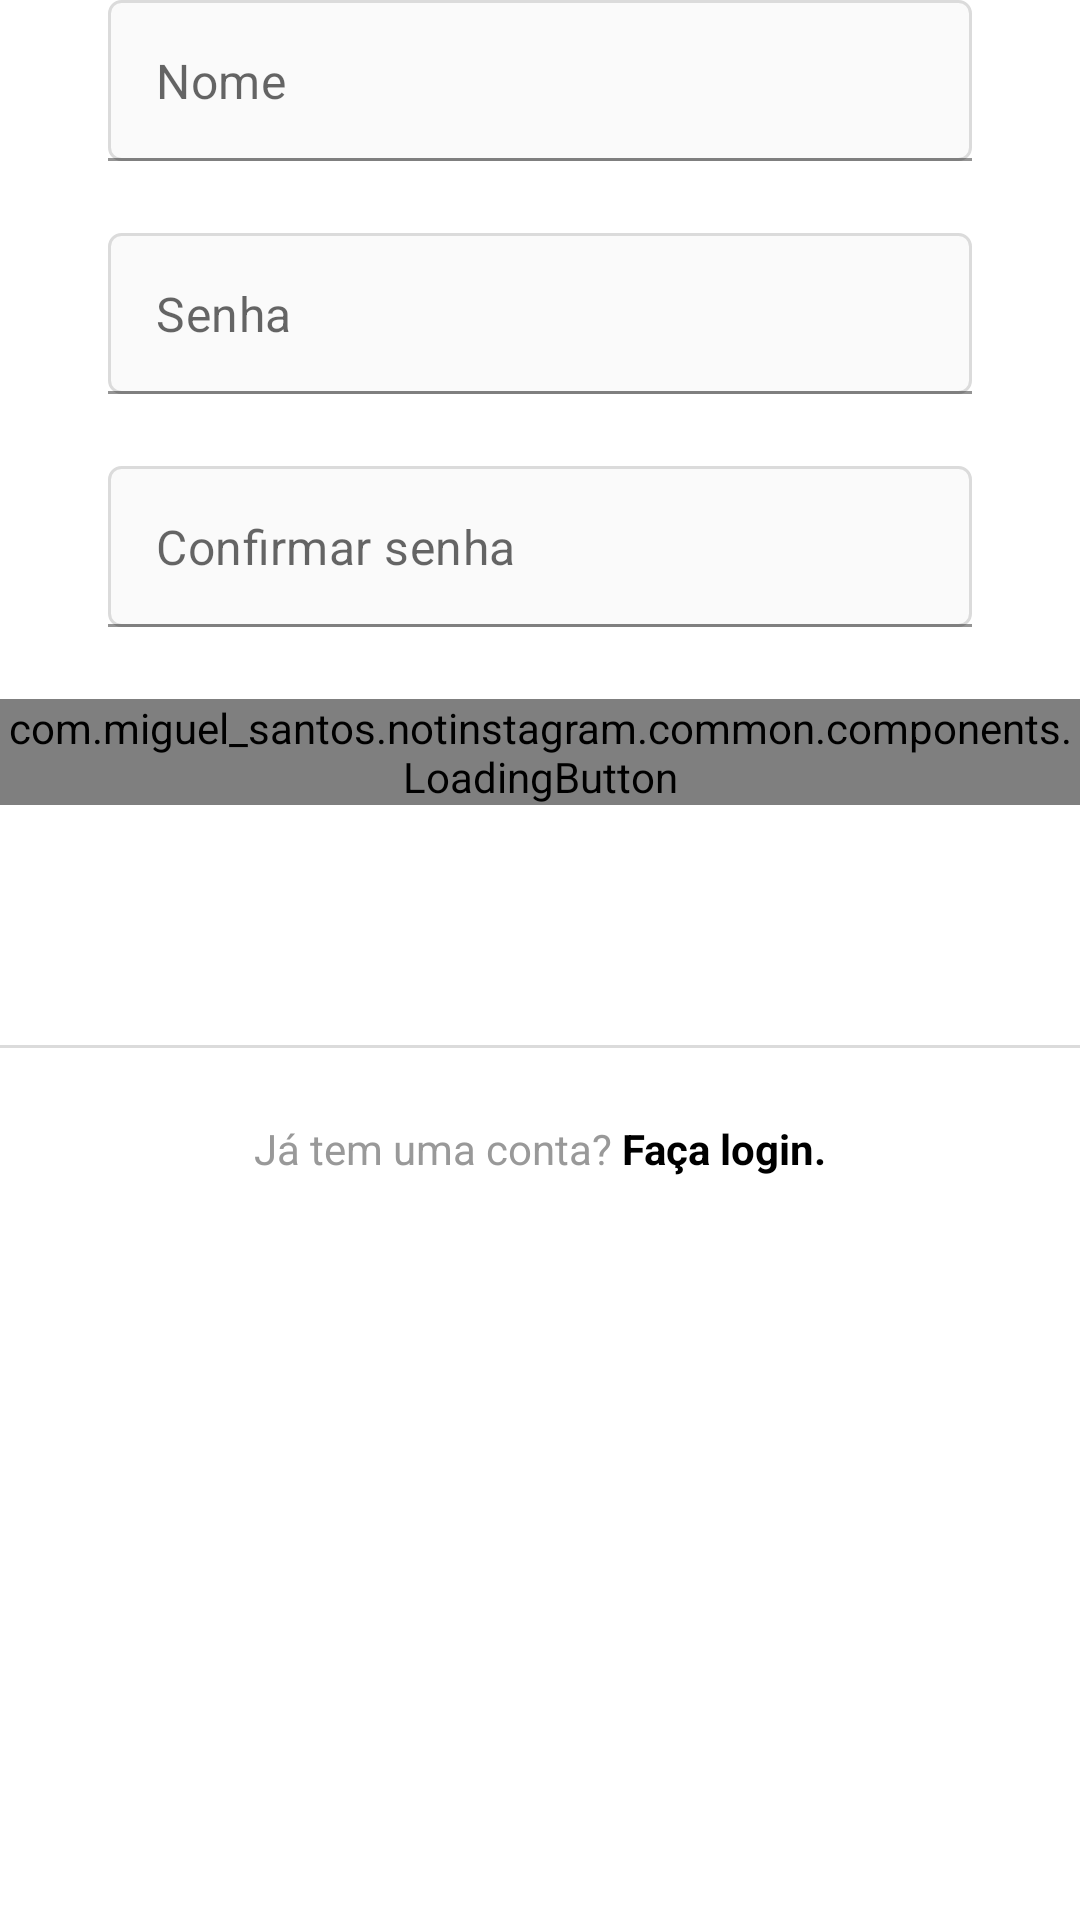

Here is an Android app screen rendered from its layout file. Give the layout XML and the strings, colors and styles it references.
<!-- AndroidManifest.xml: application theme Theme.NotInstagram -->
<!-- res/layout/fragment_register_name_password.xml -->
<?xml version="1.0" encoding="utf-8"?>
<LinearLayout xmlns:android="http://schemas.android.com/apk/res/android"
    xmlns:app="http://schemas.android.com/apk/res-auto"
    xmlns:tools="http://schemas.android.com/tools"
    android:layout_width="match_parent"
    android:layout_height="match_parent"
    android:orientation="vertical"
    tools:context=".register.presentation.RegisterActivity">

    <com.google.android.material.textfield.TextInputLayout
        android:id="@+id/register_input_edt_name"
        style="@style/InstaFormEditTextInput"
        app:errorTextAppearance="@style/InstaFormEditTextError"
        app:hintEnabled="false">

        <androidx.appcompat.widget.AppCompatEditText
            android:id="@+id/register_edt_name"
            style="@style/InstaFormEditText"
            android:hint="@string/name"
            android:inputType="textPersonName" />
    </com.google.android.material.textfield.TextInputLayout>

    <com.google.android.material.textfield.TextInputLayout
        android:id="@+id/register_input_edt_password"
        style="@style/InstaFormEditTextInput"
        app:errorTextAppearance="@style/InstaFormEditTextError"
        app:hintEnabled="false">

        <androidx.appcompat.widget.AppCompatEditText
            android:id="@+id/register_edt_password"
            style="@style/InstaFormEditText"
            android:hint="@string/password"
            android:inputType="textPassword" />
    </com.google.android.material.textfield.TextInputLayout>

    <com.google.android.material.textfield.TextInputLayout
        android:id="@+id/register_input_edt_password_confirm"
        style="@style/InstaFormEditTextInput"
        app:errorTextAppearance="@style/InstaFormEditTextError"
        app:hintEnabled="false">

        <androidx.appcompat.widget.AppCompatEditText
            android:id="@+id/register_edt_password_confirm"
            style="@style/InstaFormEditText"
            android:hint="@string/password_confirm"
            android:inputType="textPassword" />
    </com.google.android.material.textfield.TextInputLayout>

    <com.miguel_santos.notinstagram.common.components.LoadingButton
        android:id="@+id/register_name_btn_next"
        android:layout_width="match_parent"
        android:layout_height="wrap_content"
        app:text="@string/continuee" />

    <View
        android:id="@+id/divider_bottom"
        android:layout_width="match_parent"
        android:layout_height="1dp"
        android:layout_marginTop="80dp"
        android:background="@color/grayBorder" />

    <androidx.appcompat.widget.AppCompatTextView
        android:id="@+id/register_tev_login"
        style="@style/InstaTextViewBase"
        android:layout_width="match_parent"
        android:gravity="center"
        android:padding="24dp"
        android:text="@string/already_has_account" />

</LinearLayout>
<!-- resources referenced by this layout -->
<resources>
  <color name="grayBorder">#DBDBDB</color>
  <string name="already_has_account">Já tem uma conta? <b><font color="#000000">Faça login.</font></b></string>
  <string name="continuee">Continuar</string>
  <string name="name">Nome</string>
  <string name="password">Senha</string>
  <string name="password_confirm">Confirmar senha</string>
  <style name="InstaFormEditText">
          <item name="android:layout_width">match_parent</item>
          <item name="android:layout_height">wrap_content</item>
          <item name="android:padding">16dp</item>
          <item name="android:layout_marginBottom">4dp</item>
          <item name="android:background">@drawable/edit_text_background</item>
      </style>
  <style name="InstaFormEditTextError">
          <item name="android:textColor">@color/red</item>
      </style>
  <style name="InstaFormEditTextInput" parent="FormContainer">
          <item name="android:layout_height">wrap_content</item>
          <item name="android:layout_width">match_parent</item>
          <item name="strokeColor">@color/red</item>
          <item name="android:layout_marginBottom">20dp</item>
          <item name="android:layout_marginStart">36dp</item>
          <item name="android:layout_marginEnd">36dp</item>
      </style>
  <style name="InstaTextViewBase">
          <item name="android:textColor">@color/grayText</item>
          <item name="android:layout_width">wrap_content</item>
          <item name="android:layout_height">wrap_content</item>
      </style>
  <style name="Theme.NotInstagram" parent="Theme.MaterialComponents.DayNight.DarkActionBar">
  
          <item name="colorPrimary">@color/gray</item>
          <item name="colorPrimaryVariant">@color/grayDarker</item>
          <item name="colorAccent">@color/black</item>
          <item name="colorOnPrimary">@color/black</item>
  
          <item name="colorSecondary">@color/teal_200</item>
          <item name="colorSecondaryVariant">@color/teal_700</item>
          <item name="colorOnSecondary">@color/black</item>
  
          <item name="android:statusBarColor" tools:targetApi="l">?attr/colorPrimaryVariant</item>
      </style>
  <!-- drawable edit_text_background (drawable) -->
  <?xml version="1.0" encoding="utf-8"?>
  <shape xmlns:android="http://schemas.android.com/apk/res/android">
  
      <stroke
          android:width="1dp"
          android:color="@color/grayBorder" />
      <solid android:color="@color/gray" />
      <corners android:radius="4dp" />
  
  </shape>
  <color name="red">#FF0000</color>
  <style name="FormContainer">
          <item name="android:layout_marginStart">36dp</item>
          <item name="android:layout_marginEnd">36dp</item>
      </style>
  <color name="grayText">#999999</color>
  <color name="gray">#FAFAFA</color>
  <color name="grayDarker">#EFEFEF</color>
  <color name="black">#FF000000</color>
  <color name="teal_200">#FF03DAC5</color>
  <color name="teal_700">#FF018786</color>
</resources>
